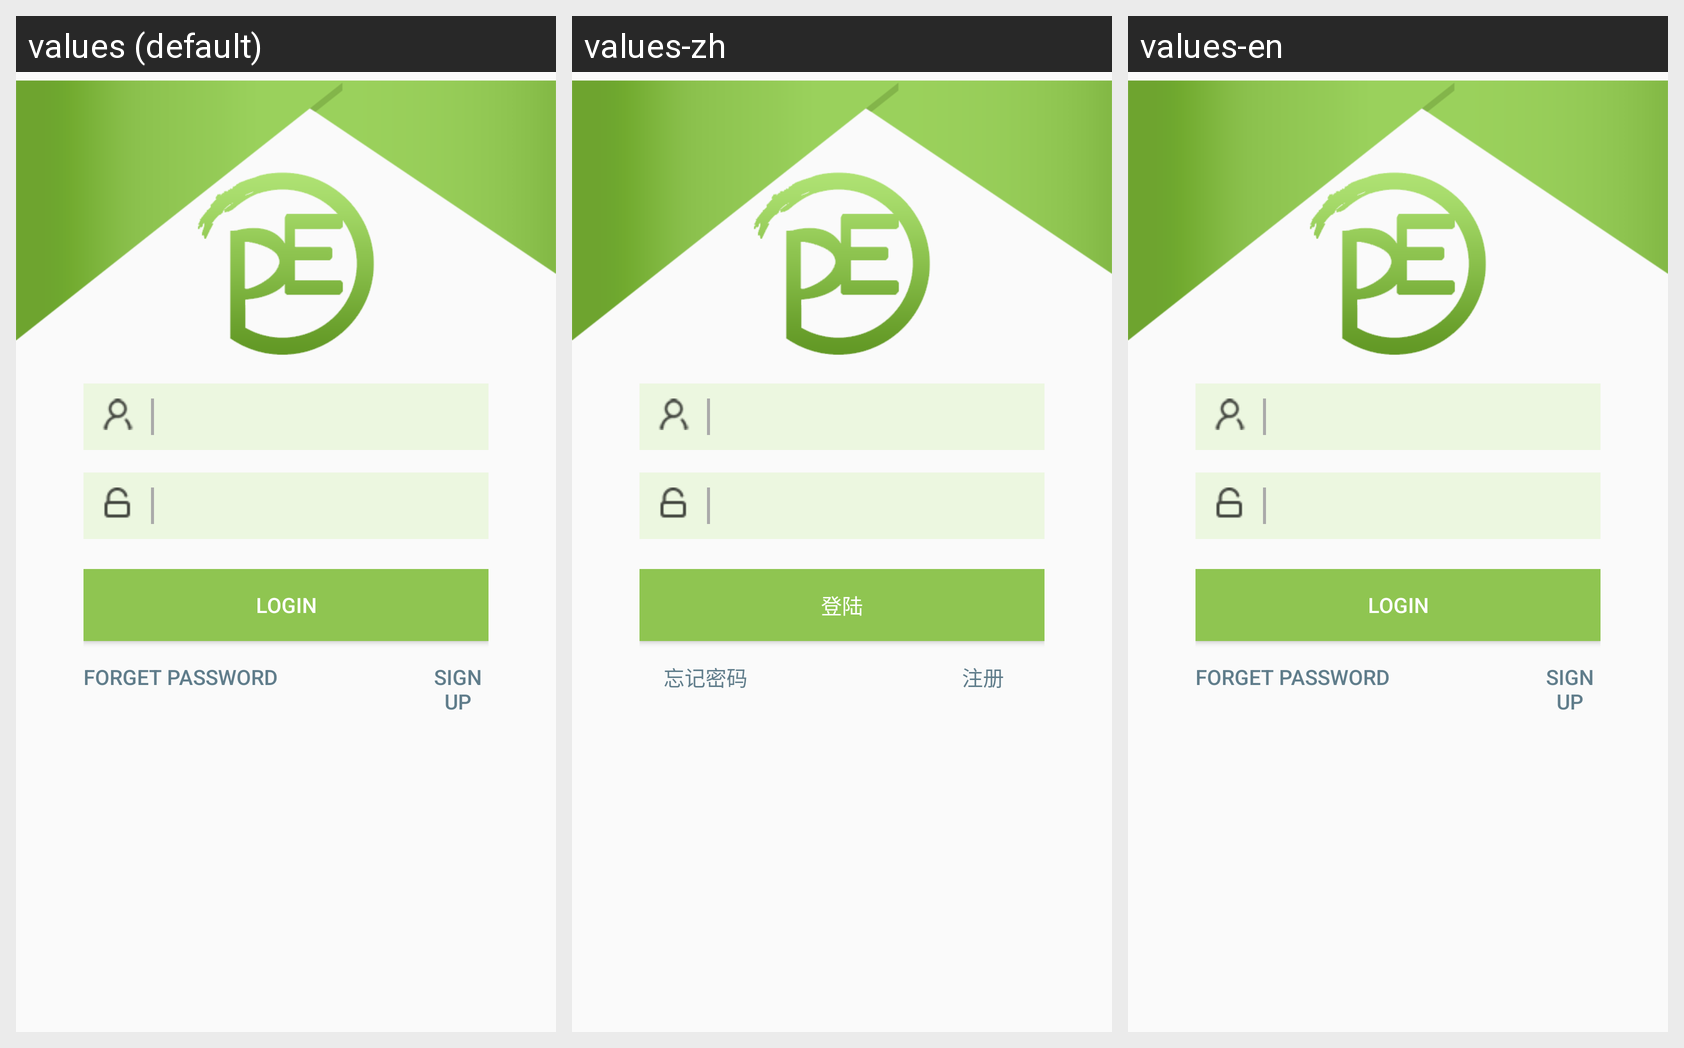

Translations of the strings shown on this Android screen, per locale in the grid:
Android screen res/layout/fragment_login.xml rendered under 3 locales, left to right: values (default), values-zh, values-en. Device: Nexus 5 (rendered at 1080×1920; each locale shown at half size, 540×960, under a caption strip naming it); theme AppTheme.
Strings drawn on this screen, with the default value and each locale's value (text and hints the layout hard-codes, and strings that could not be matched under every locale, appear in the picture but are not listed):

login
  values: Login
  values-zh: 登陆
  values-en: Login

forget
  values: Forget Password
  values-zh: 忘记密码
  values-en: Forget Password

up
  values: Sign Up
  values-zh: 注册
  values-en: Sign Up
